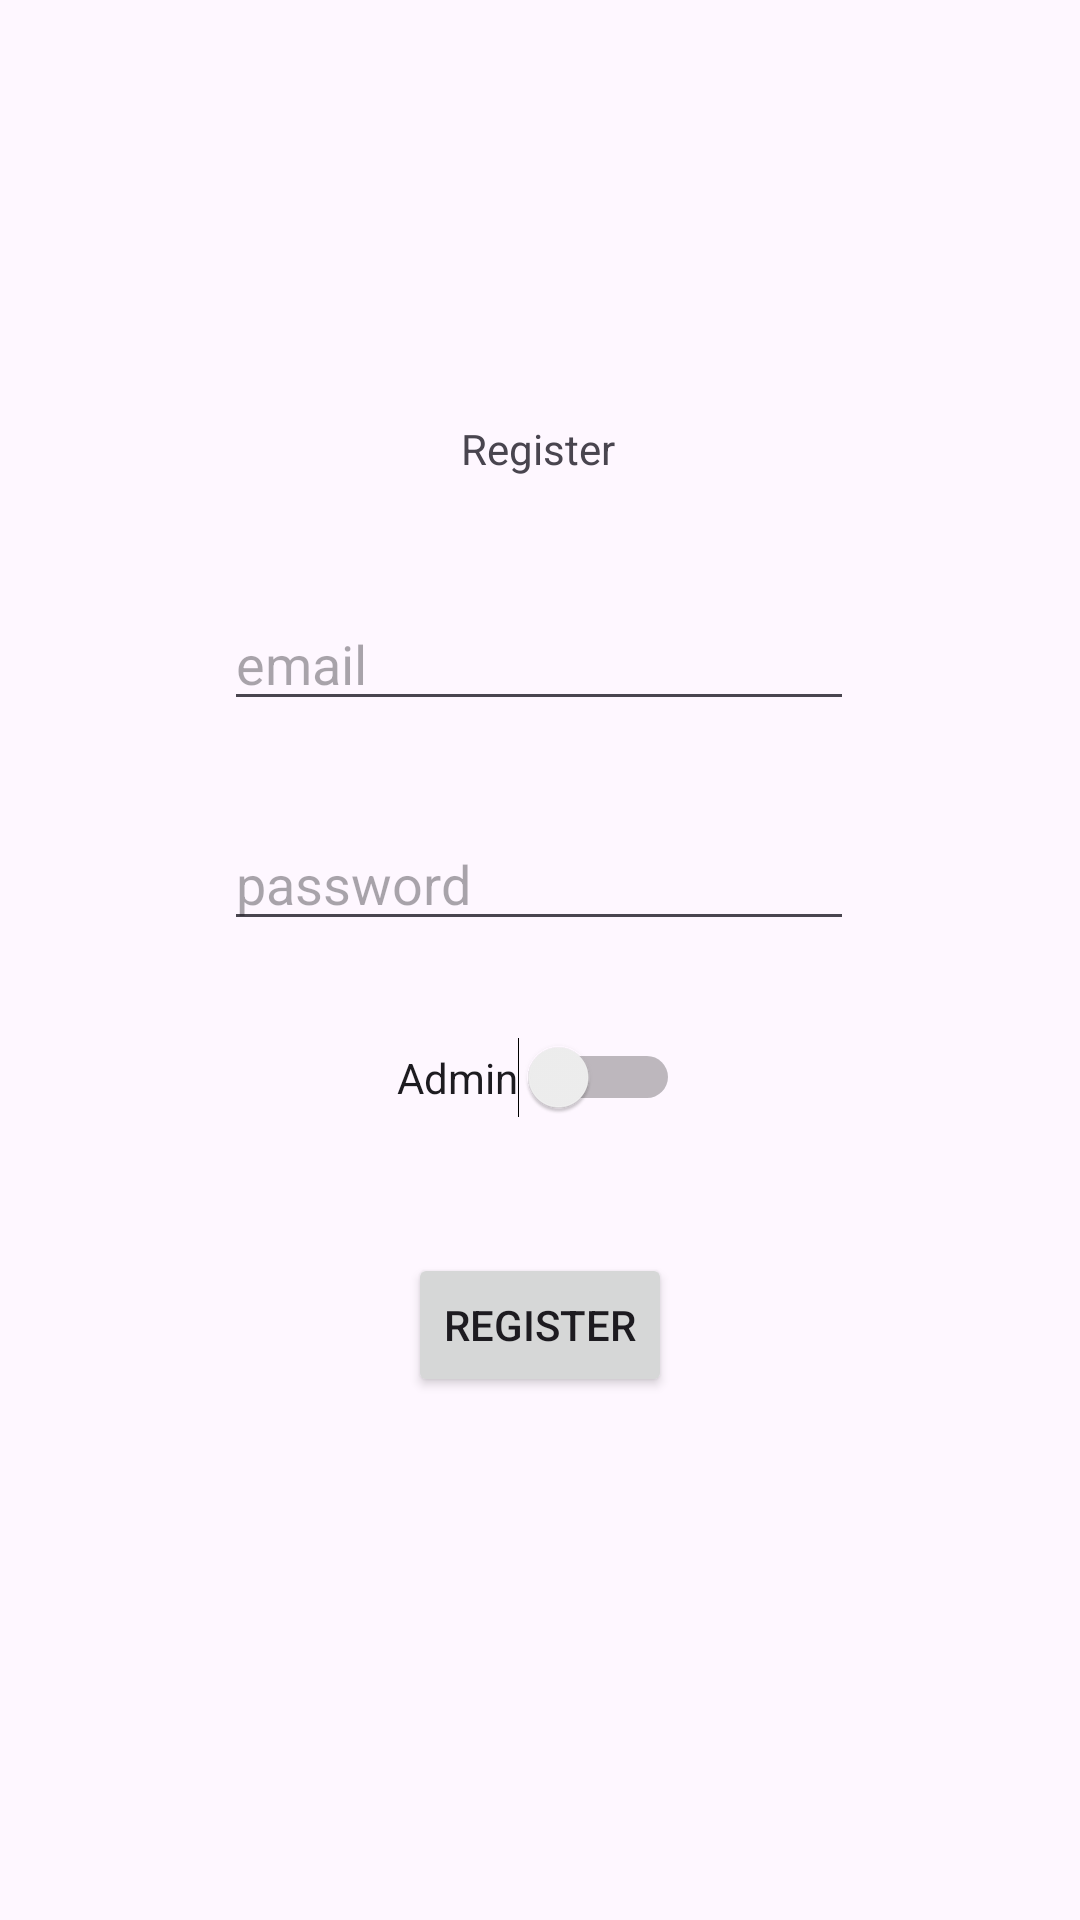

Android layout source for this screen:
<!-- AndroidManifest.xml: application theme Theme.Library -->
<!-- res/layout/register.xml -->
<?xml version="1.0" encoding="utf-8"?>
<androidx.constraintlayout.widget.ConstraintLayout xmlns:android="http://schemas.android.com/apk/res/android"
    xmlns:app="http://schemas.android.com/apk/res-auto"
    xmlns:tools="http://schemas.android.com/tools"
    android:layout_width="match_parent"
    android:layout_height="match_parent"
    tools:context=".RegisterActivity">

    <EditText
        android:id="@+id/editTextTextEmailAddress2"
        android:layout_width="wrap_content"
        android:layout_height="wrap_content"
        android:layout_marginTop="40dp"
        android:ems="10"
        android:hint="email"
        android:inputType="textEmailAddress"
        app:layout_constraintEnd_toEndOf="parent"
        app:layout_constraintHorizontal_bias="0.497"
        app:layout_constraintStart_toStartOf="parent"
        app:layout_constraintTop_toBottomOf="@+id/textView2" />

    <EditText
        android:id="@+id/editTextTextPassword2"
        android:layout_width="wrap_content"
        android:layout_height="wrap_content"
        android:layout_marginTop="32dp"
        android:ems="10"
        android:hint="password"
        android:inputType="textPassword"
        app:layout_constraintEnd_toEndOf="parent"
        app:layout_constraintHorizontal_bias="0.497"
        app:layout_constraintStart_toStartOf="parent"
        app:layout_constraintTop_toBottomOf="@+id/editTextTextEmailAddress2" />

    <Button
        android:id="@+id/button3"
        android:layout_width="wrap_content"
        android:layout_height="wrap_content"
        android:text="Register"
        android:onClick="onLogin"
        app:layout_constraintBottom_toBottomOf="parent"
        app:layout_constraintEnd_toEndOf="parent"
        app:layout_constraintStart_toStartOf="parent"
        app:layout_constraintTop_toBottomOf="@+id/switch1"
        app:layout_constraintVertical_bias="0.205" />

    <Switch
        android:id="@+id/switch1"
        android:layout_width="wrap_content"
        android:layout_height="wrap_content"
        android:layout_marginTop="32dp"
        android:text="Admin"
        app:layout_constraintEnd_toEndOf="parent"
        app:layout_constraintHorizontal_bias="0.498"
        app:layout_constraintStart_toStartOf="parent"
        app:layout_constraintTop_toBottomOf="@+id/editTextTextPassword2" />

    <TextView
        android:id="@+id/textView2"
        android:layout_width="wrap_content"
        android:layout_height="wrap_content"
        android:layout_marginTop="140dp"
        android:text="Register"
        app:layout_constraintEnd_toEndOf="parent"
        app:layout_constraintHorizontal_bias="0.498"
        app:layout_constraintStart_toStartOf="parent"
        app:layout_constraintTop_toTopOf="parent" />
</androidx.constraintlayout.widget.ConstraintLayout>
<!-- resources referenced by this layout -->
<resources>
  <style name="Theme.Library" parent="Base.Theme.Library" />
  <style name="Base.Theme.Library" parent="Theme.Material3.DayNight.NoActionBar">
          
          
      </style>
</resources>
